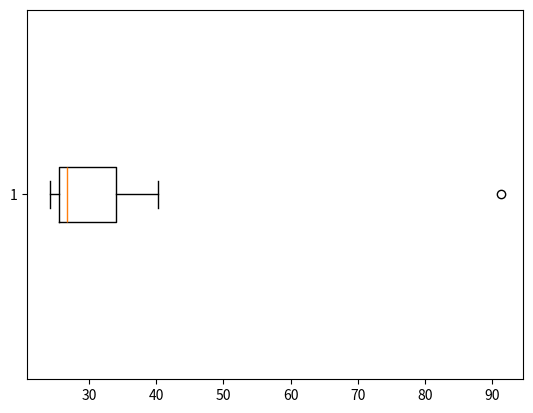

Write the Python code that produced this figure.
#!/usr/bin/env python
# coding: utf-8

# Q1) Look at the data given below. Plot the data, find the outliers and find out μ,σ,σ^2 Name of company Measure X Allied Signal 24.23% Bankers Trust 25.53% General Mills 25.41% ITT Industries 24.14% J.P.Morgan & Co. 29.62% Lehman Brothers 28.25% Marriott 25.81% MCI 24.39% Merrill Lynch 40.26% Microsoft 32.95% Morgan Stanley 91.36% Sun Microsystems 25.99% Travelers 39.42% US Airways 26.71% Warner-Lambert 35.00%
# 

# In[45]:


name=['Allied Signal','Bankers Trust','General Mills','ITT Industries','J.P.Morgan & Co.','Lehman Brothers',
      'Marriott','MCI','Merrill Lynch','Microsoft','Morgan Stanley','Sun Microsystems','Travelers','US Airways',
      'Warner-Lambert']


# In[46]:


lis=[24.23,25.53,25.41,24.14,29.62,28.25,25.81,24.39,40.26,32.95,91.36,25.99,39.42,26.71,35.00]


# In[48]:


import numpy as np
np.mean(lis)# Mean


# In[49]:


np.std(lis)# Standard Deviation


# In[50]:


np.var(lis)#Variance


# In[60]:


import matplotlib.pyplot as plt
plt.boxplot(lis, vert= False)


# Morgan Stanley is the only outlier and it is in the right side.
# 

# Q4)	AT&T was running commercials in 1990 aimed at luring back customers who had switched to one of the other long-distance phone service providers. One such commercial shows a businessman trying to reach Phoenix and mistakenly getting Fiji, where a half-naked native on a beach responds incomprehensibly in Polynesian. When asked about this advertisement, AT&T admitted that the portrayed incident did not actually take place but added that this was an enactment of something that “could happen.” Suppose that one in 200 long-distance telephone calls is misdirected. What is the probability that at least one in five attempted telephone calls reaches the wrong number? (Assume independence of attempts.)

# In[77]:


sample_size=5
probability_of_misdirected_calls=1/200
from scipy.stats import binom
b=binom(sample_size,probability_of_misdirected_calls)
probability=1-b.cdf(0)
print("Probability that at least one in five attempted telephone calls reaches the wrong number is ",probability)


# In[ ]:




